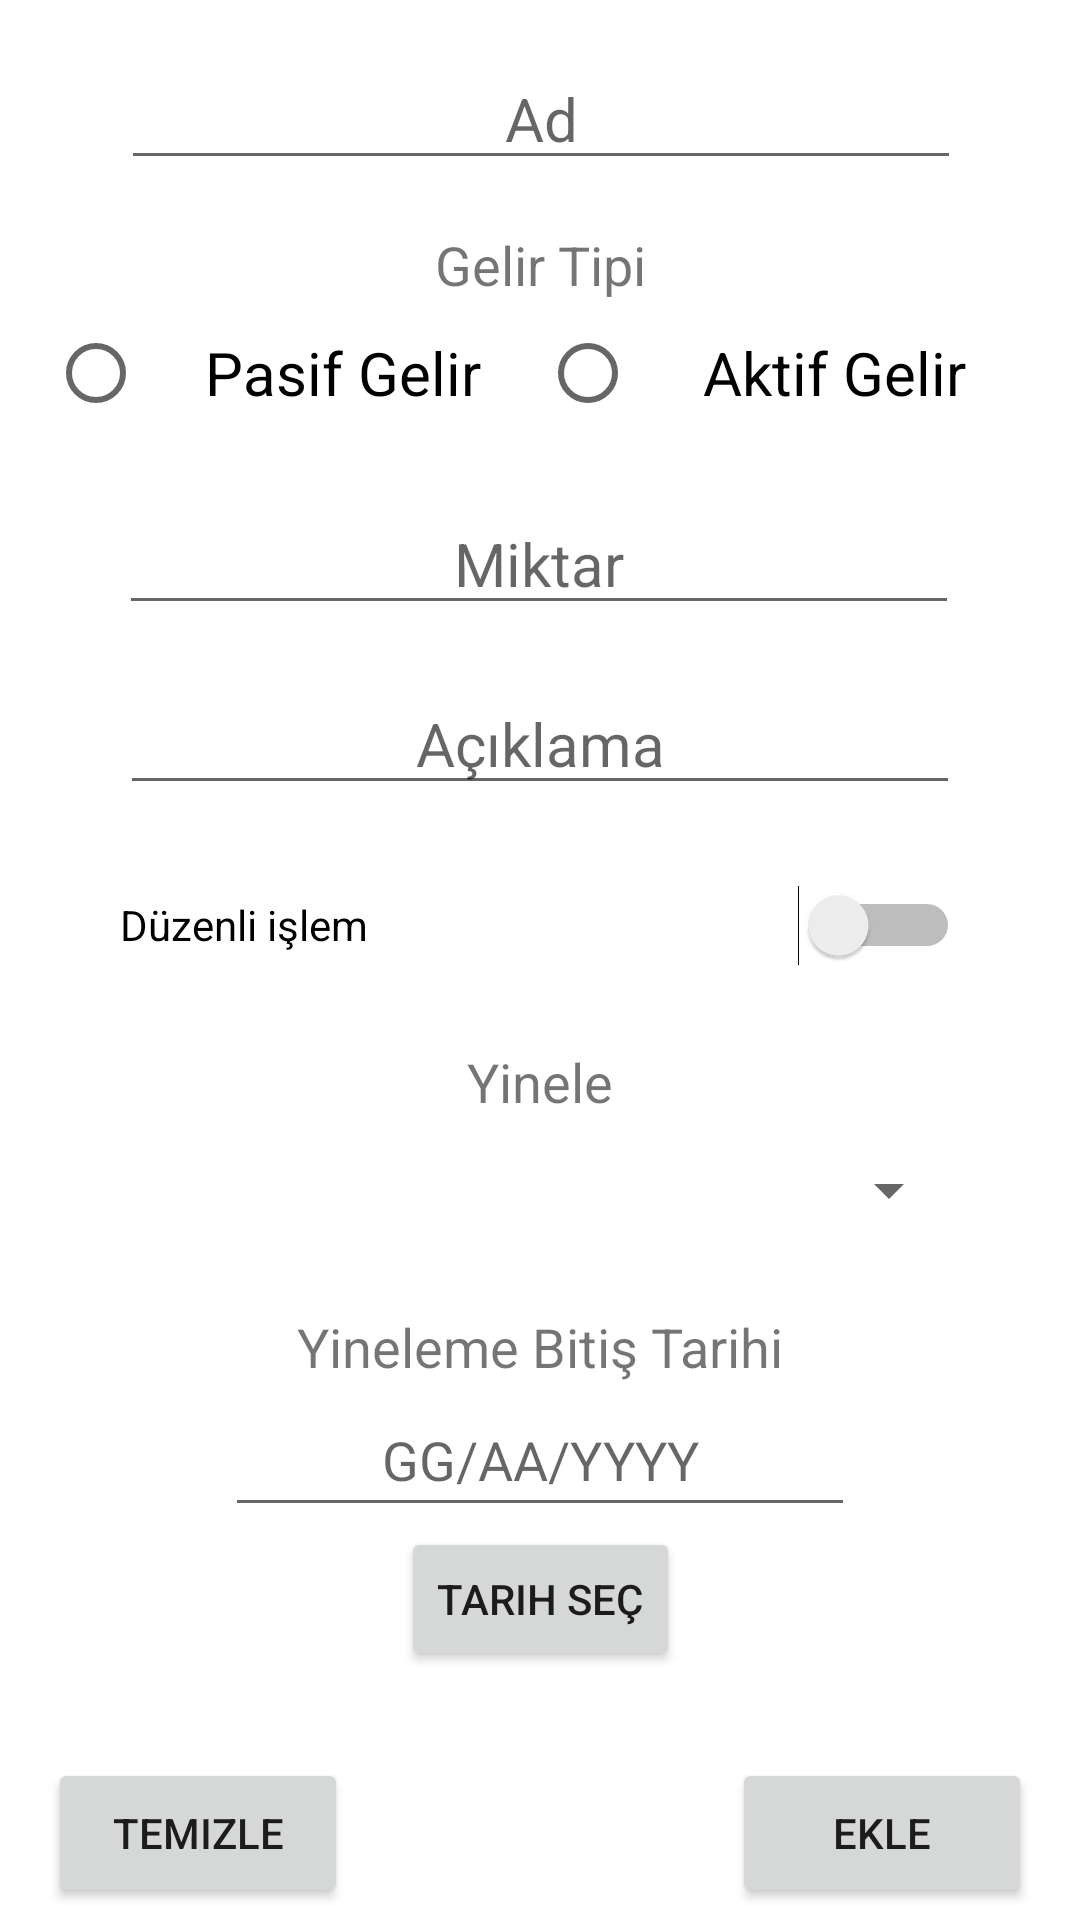

Produce the Android XML layout that renders to this screen, including the resource entries it uses.
<!-- AndroidManifest.xml: application theme Theme.GelirGiderTakibi -->
<!-- res/layout/fragment_gelir_ekle.xml -->
<?xml version="1.0" encoding="utf-8"?>
<androidx.constraintlayout.widget.ConstraintLayout xmlns:android="http://schemas.android.com/apk/res/android"
    xmlns:app="http://schemas.android.com/apk/res-auto"
    xmlns:tools="http://schemas.android.com/tools"
    android:id="@+id/constraintLayout_gelirEkle"
    android:layout_width="match_parent"
    android:layout_height="match_parent"
    tools:context=".fragment.GelirEkle">

    <EditText
        android:id="@+id/editText_aciklamaGelir"
        android:layout_width="280dp"
        android:layout_height="wrap_content"
        android:layout_marginTop="16dp"
        android:ems="10"
        android:hint="@string/aciklama"
        android:inputType="text"
        android:textAlignment="center"
        android:textSize="20sp"
        app:layout_constraintEnd_toEndOf="parent"
        app:layout_constraintStart_toStartOf="parent"
        app:layout_constraintTop_toBottomOf="@+id/editText_miktarGelir" />

    <EditText
        android:id="@+id/editText_adGelir"
        android:layout_width="280dp"
        android:layout_height="wrap_content"
        android:layout_marginTop="16dp"
        android:ems="10"
        android:hint="@string/ad"
        android:inputType="textPersonName"
        android:textAlignment="center"
        android:textSize="20sp"
        app:layout_constraintEnd_toEndOf="parent"
        app:layout_constraintHorizontal_bias="0.503"
        app:layout_constraintStart_toStartOf="parent"
        app:layout_constraintTop_toTopOf="parent" />

    <EditText
        android:id="@+id/editText_miktarGelir"
        android:layout_width="280dp"
        android:layout_height="wrap_content"
        android:layout_marginTop="16dp"
        android:ems="10"
        android:hint="@string/miktar"
        android:inputType="numberDecimal"
        android:textAlignment="center"
        android:textSize="20sp"
        app:layout_constraintEnd_toEndOf="parent"
        app:layout_constraintHorizontal_bias="0.496"
        app:layout_constraintStart_toStartOf="parent"
        app:layout_constraintTop_toBottomOf="@+id/radioGroup" />

    <Button
        android:id="@+id/button_temizleGelir"
        android:layout_width="100dp"
        android:layout_height="50dp"
        android:layout_marginStart="16dp"
        android:layout_marginBottom="4dp"
        android:text="@string/temizle"
        app:layout_constraintBottom_toBottomOf="parent"
        app:layout_constraintStart_toStartOf="parent" />

    <Button
        android:id="@+id/button_ekleGelir"
        android:layout_width="100dp"
        android:layout_height="50dp"
        android:layout_marginEnd="16dp"
        android:layout_marginBottom="4dp"
        android:text="@string/ekle"
        app:layout_constraintBottom_toBottomOf="parent"
        app:layout_constraintEnd_toEndOf="parent" />

    <Switch
        android:id="@+id/switch_duzenliMiGelir"
        android:layout_width="280dp"
        android:layout_height="wrap_content"
        android:layout_marginTop="16dp"
        android:minHeight="48dp"
        android:text="@string/duzenli_islem"
        app:layout_constraintEnd_toEndOf="parent"
        app:layout_constraintStart_toStartOf="parent"
        app:layout_constraintTop_toBottomOf="@+id/editText_aciklamaGelir" />

    <Spinner
        android:id="@+id/spinner_yinele"
        android:layout_width="280dp"
        android:layout_height="wrap_content"
        android:minHeight="48dp"
        app:layout_constraintEnd_toEndOf="parent"
        app:layout_constraintHorizontal_bias="0.503"
        app:layout_constraintStart_toStartOf="parent"
        app:layout_constraintTop_toBottomOf="@+id/textView_yinele"
        tools:ignore="SpeakableTextPresentCheck" />

    <TextView
        android:id="@+id/textView_yinele"
        android:layout_width="wrap_content"
        android:layout_height="wrap_content"
        android:layout_marginTop="16dp"
        android:text="@string/yinele"
        android:textSize="18sp"
        app:layout_constraintEnd_toEndOf="parent"
        app:layout_constraintStart_toStartOf="parent"
        app:layout_constraintTop_toBottomOf="@+id/switch_duzenliMiGelir" />

    <TextView
        android:id="@+id/textView_yineleBitis"
        android:layout_width="wrap_content"
        android:layout_height="wrap_content"
        android:layout_marginTop="16dp"
        android:text="Yineleme Bitiş Tarihi"
        android:textSize="18sp"
        app:layout_constraintEnd_toEndOf="parent"
        app:layout_constraintStart_toStartOf="parent"
        app:layout_constraintTop_toBottomOf="@+id/spinner_yinele" />

    <EditText
        android:id="@+id/editTextDate_yinelemeBitis"
        android:layout_width="wrap_content"
        android:layout_height="wrap_content"
        android:ems="10"
        android:hint="@string/gg_aa_yyyy_text"
        android:inputType="date"
        android:minHeight="48dp"
        android:textAlignment="center"
        app:layout_constraintEnd_toEndOf="parent"
        app:layout_constraintStart_toStartOf="parent"
        app:layout_constraintTop_toBottomOf="@+id/textView_yineleBitis" />

    <TextView
        android:id="@+id/textView2"
        android:layout_width="match_parent"
        android:layout_height="wrap_content"
        android:layout_marginStart="16dp"
        android:layout_marginTop="16dp"
        android:layout_marginEnd="16dp"
        android:text="@string/gelir_tipi"
        android:textAlignment="center"
        android:textSize="18sp"
        app:layout_constraintEnd_toEndOf="parent"
        app:layout_constraintStart_toStartOf="parent"
        app:layout_constraintTop_toBottomOf="@+id/editText_adGelir" />

    <RadioGroup
        android:id="@+id/radioGroup"
        android:layout_width="0dp"
        android:layout_height="wrap_content"
        android:layout_marginStart="16dp"
        android:layout_marginEnd="16dp"
        android:orientation="horizontal"
        android:visibility="visible"
        app:layout_constraintEnd_toEndOf="parent"
        app:layout_constraintStart_toStartOf="parent"
        app:layout_constraintTop_toBottomOf="@+id/textView2">

        <RadioButton
            android:id="@+id/radioButton_pasif"
            android:layout_width="match_parent"
            android:layout_height="wrap_content"
            android:layout_weight="1"
            android:text="@string/pasif_gelir"
            android:textAlignment="center"
            android:textSize="20sp" />

        <RadioButton
            android:id="@+id/radioButton_aktif"
            android:layout_width="match_parent"
            android:layout_height="wrap_content"
            android:layout_weight="1"
            android:text="@string/aktif_gelir"
            android:textAlignment="center"
            android:textSize="20sp" />
    </RadioGroup>

    <Button
        android:id="@+id/button_tarihSec"
        android:layout_width="wrap_content"
        android:layout_height="wrap_content"
        android:text="@string/tarih_sec"
        app:layout_constraintEnd_toEndOf="@+id/editTextDate_yinelemeBitis"
        app:layout_constraintStart_toStartOf="@+id/editTextDate_yinelemeBitis"
        app:layout_constraintTop_toBottomOf="@+id/editTextDate_yinelemeBitis" />


</androidx.constraintlayout.widget.ConstraintLayout>
<!-- resources referenced by this layout -->
<resources>
  <string name="aciklama">Açıklama</string>
  <string name="ad">Ad</string>
  <string name="aktif_gelir">Aktif Gelir</string>
  <string name="duzenli_islem">Düzenli işlem</string>
  <string name="ekle">Ekle</string>
  <string name="gelir_tipi">Gelir Tipi</string>
  <string name="gg_aa_yyyy_text">GG/AA/YYYY</string>
  <string name="miktar">Miktar</string>
  <string name="pasif_gelir">Pasif Gelir</string>
  <string name="tarih_sec">Tarih Seç</string>
  <string name="temizle">Temizle</string>
  <string name="yinele">Yinele</string>
  <style name="Theme.GelirGiderTakibi" parent="Theme.MaterialComponents.DayNight.NoActionBar">
          
          <item name="colorPrimary">@color/indigo_a300</item>
          <item name="colorPrimaryVariant">@color/indigo_a100</item>
          <item name="colorOnPrimary">@color/white</item>
          
          <item name="colorSecondary">@color/cyan_700</item>
          <item name="colorSecondaryVariant">@color/cyan_400</item>
          <item name="colorOnSecondary">@color/black</item>
          
          <item name="android:statusBarColor" tools:targetApi="l">?attr/colorPrimaryVariant</item>
          
      </style>
  <color name="indigo_a300">#3d5afe</color>
  <color name="indigo_a100">#8c9eff</color>
  <color name="white">#FFFFFFFF</color>
  <color name="cyan_700">#0097a7</color>
  <color name="cyan_400">#26c6da</color>
  <color name="black">#FF000000</color>
</resources>
